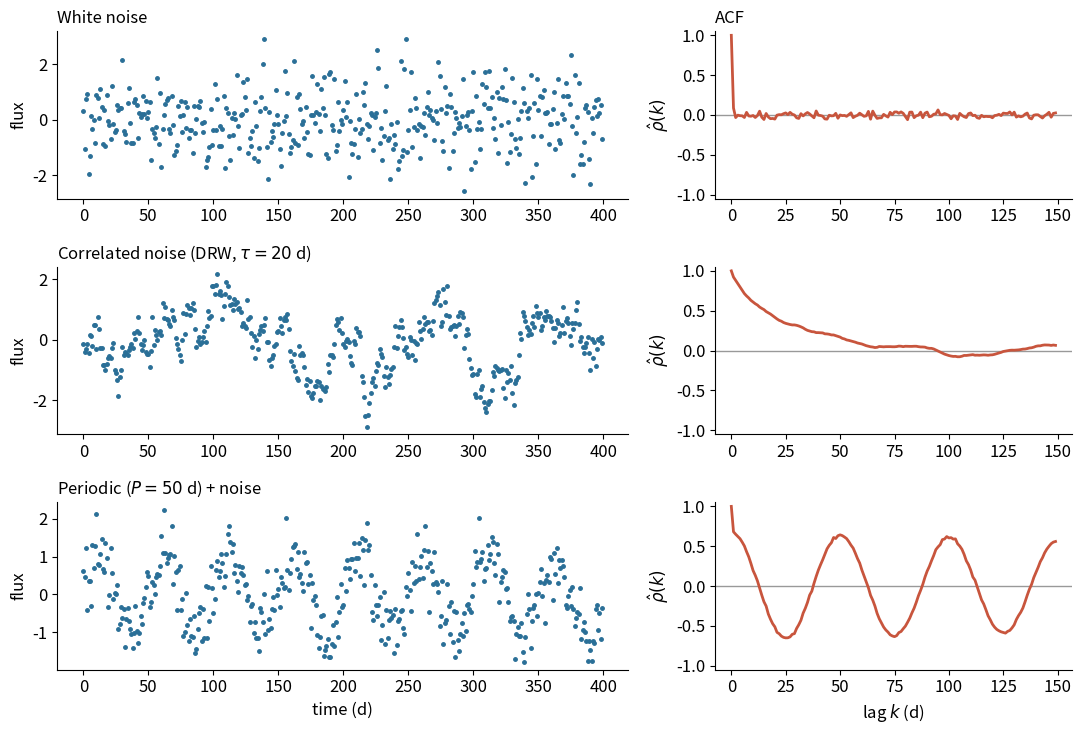
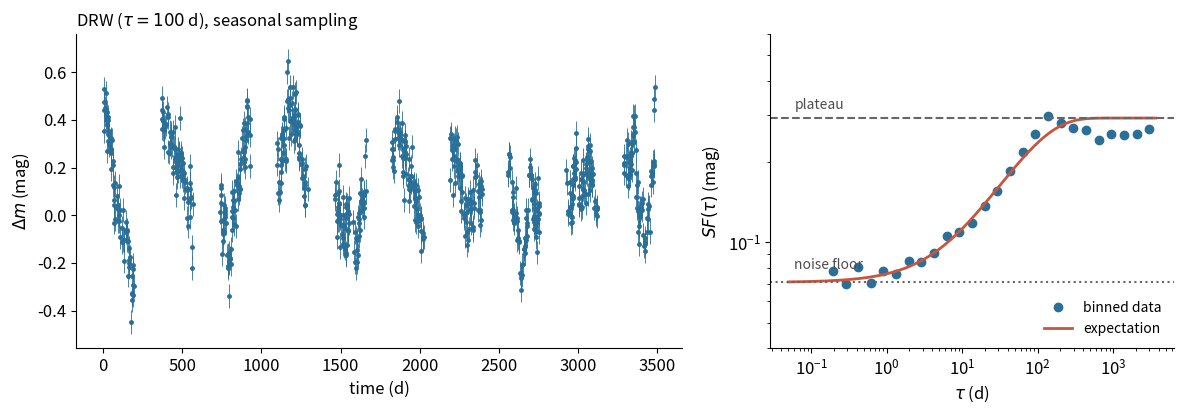

The matplotlib source for these figures, in order:
import os
import numpy as np
import matplotlib.pyplot as plt

plt.rcParams.update({"font.size": 12,
                     "axes.spines.top": False,
                     "axes.spines.right": False})
os.makedirs("images", exist_ok=True)


def simulate_drw(t, tau, sigma, rng):
    """Damped random walk (Ornstein-Uhlenbeck process) evaluated at times t.

    Uses the exact update for arbitrary (irregular) time steps.
    tau = damping timescale, sigma = long-term standard deviation.
    """
    x = np.empty(len(t))
    x[0] = rng.normal(0, sigma)
    for i in range(1, len(t)):
        a = np.exp(-(t[i] - t[i-1]) / tau)
        x[i] = a * x[i-1] + rng.normal(0, sigma * np.sqrt(1 - a**2))
    return x


def acf_regular(y, kmax):
    """ACF estimator for evenly spaced observations, lags k = 0, ..., kmax-1."""
    y = y - y.mean()
    denom = np.sum(y**2)
    return np.array([np.sum(y[:len(y)-k] * y[k:]) / denom for k in range(kmax)])

# Figure: example light curves and their ACFs (regular sampling, dt = 1 d)
rng = np.random.default_rng(42)
N = 1000
t = np.arange(N, dtype=float)

lcs = [("White noise",
        rng.normal(0, 1, N)),
       (r"Correlated noise (DRW, $\tau = 20$ d)",
        simulate_drw(t, 20, 1, rng) + rng.normal(0, 0.2, N)),
       (r"Periodic ($P = 50$ d) + noise",
        np.sin(2*np.pi*t/50) + rng.normal(0, 0.5, N))]

kmax = 150
fig, ax = plt.subplots(3, 2, figsize=(11, 7.5),
                       gridspec_kw={"width_ratios": [1.6, 1]})
for i, (label, y) in enumerate(lcs):
    ax[i, 0].plot(t[:400], y[:400], "o", ms=2.5, color="#2a6f97")
    ax[i, 0].set_ylabel("flux")
    ax[i, 0].set_title(label, loc="left", fontsize=12)
    ax[i, 1].axhline(0, color="0.6", lw=1)
    ax[i, 1].plot(np.arange(kmax), acf_regular(y, kmax), color="#c8553d", lw=2)
    ax[i, 1].set_ylim(-1.05, 1.05)
    ax[i, 1].set_ylabel(r"$\hat\rho(k)$")
ax[0, 1].set_title("ACF", loc="left", fontsize=12)
ax[2, 0].set_xlabel("time (d)")
ax[2, 1].set_xlabel("lag $k$ (d)")
fig.tight_layout()
fig.savefig("images/acf_examples.png", dpi=150)

# Figure: structure function of a DRW observed with seasonal, irregular sampling
rng = np.random.default_rng(2021)
tau, sigma, sigma_n = 100., 0.2, 0.05     # DRW timescale (d), signal rms, noise rms (mag)

# 10 seasons of ~200 d, 80 randomly timed observations per season
t = np.concatenate([365.25*yr + np.sort(rng.uniform(0, 200, 80)) for yr in range(10)])
y = simulate_drw(t, tau, sigma, rng) + rng.normal(0, sigma_n, len(t))

# all pairs (i < j), binned in log(dt)
i, j = np.triu_indices(len(t), 1)
dt = np.abs(t[j] - t[i])
dm2 = (y[j] - y[i])**2
bins = np.logspace(-1.3, np.log10(3650), 30)
idx = np.digitize(dt, bins)
tau_bin, sf2 = [], []
for b in range(1, len(bins)):
    in_bin = idx == b
    if in_bin.sum() > 20:
        tau_bin.append(np.sqrt(bins[b-1] * bins[b]))
        sf2.append(dm2[in_bin].mean())
tau_bin, sf2 = np.array(tau_bin), np.array(sf2)

# expectation: SF^2 = 2 sigma^2 [1 - rho(tau)] + 2 sigma_n^2, with rho = exp(-tau/tau_d)
tt = np.logspace(-1.3, np.log10(3650), 300)
sf2_model = 2*sigma**2*(1 - np.exp(-tt/tau)) + 2*sigma_n**2

fig, ax = plt.subplots(1, 2, figsize=(12, 4.3), gridspec_kw={"width_ratios": [1.5, 1]})
ax[0].errorbar(t, y, yerr=sigma_n, fmt="o", ms=2.5, color="#2a6f97", elinewidth=0.6)
ax[0].set_xlabel("time (d)")
ax[0].set_ylabel(r"$\Delta m$ (mag)")
ax[0].set_title(r"DRW ($\tau = 100$ d), seasonal sampling", loc="left", fontsize=12)

ax[1].loglog(tau_bin, np.sqrt(sf2), "o", color="#2a6f97", label="binned data")
ax[1].loglog(tt, np.sqrt(sf2_model), color="#c8553d", lw=2, label="expectation")
ax[1].axhline(np.sqrt(2)*sigma_n, ls=":", color="0.4")
ax[1].axhline(np.sqrt(2*sigma**2 + 2*sigma_n**2), ls="--", color="0.4")
ax[1].text(0.06, np.sqrt(2)*sigma_n*1.12, "noise floor", color="0.3", fontsize=10)
ax[1].text(0.06, np.sqrt(2*sigma**2 + 2*sigma_n**2)*1.08, "plateau", color="0.3", fontsize=10)
ax[1].set_xlabel(r"$\tau$ (d)")
ax[1].set_ylabel(r"$SF(\tau)$ (mag)")
ax[1].set_ylim(0.04, 0.6)
ax[1].legend(frameon=False, loc="lower right", fontsize=10)
fig.tight_layout()
fig.savefig("images/structure_function.png", dpi=150)
